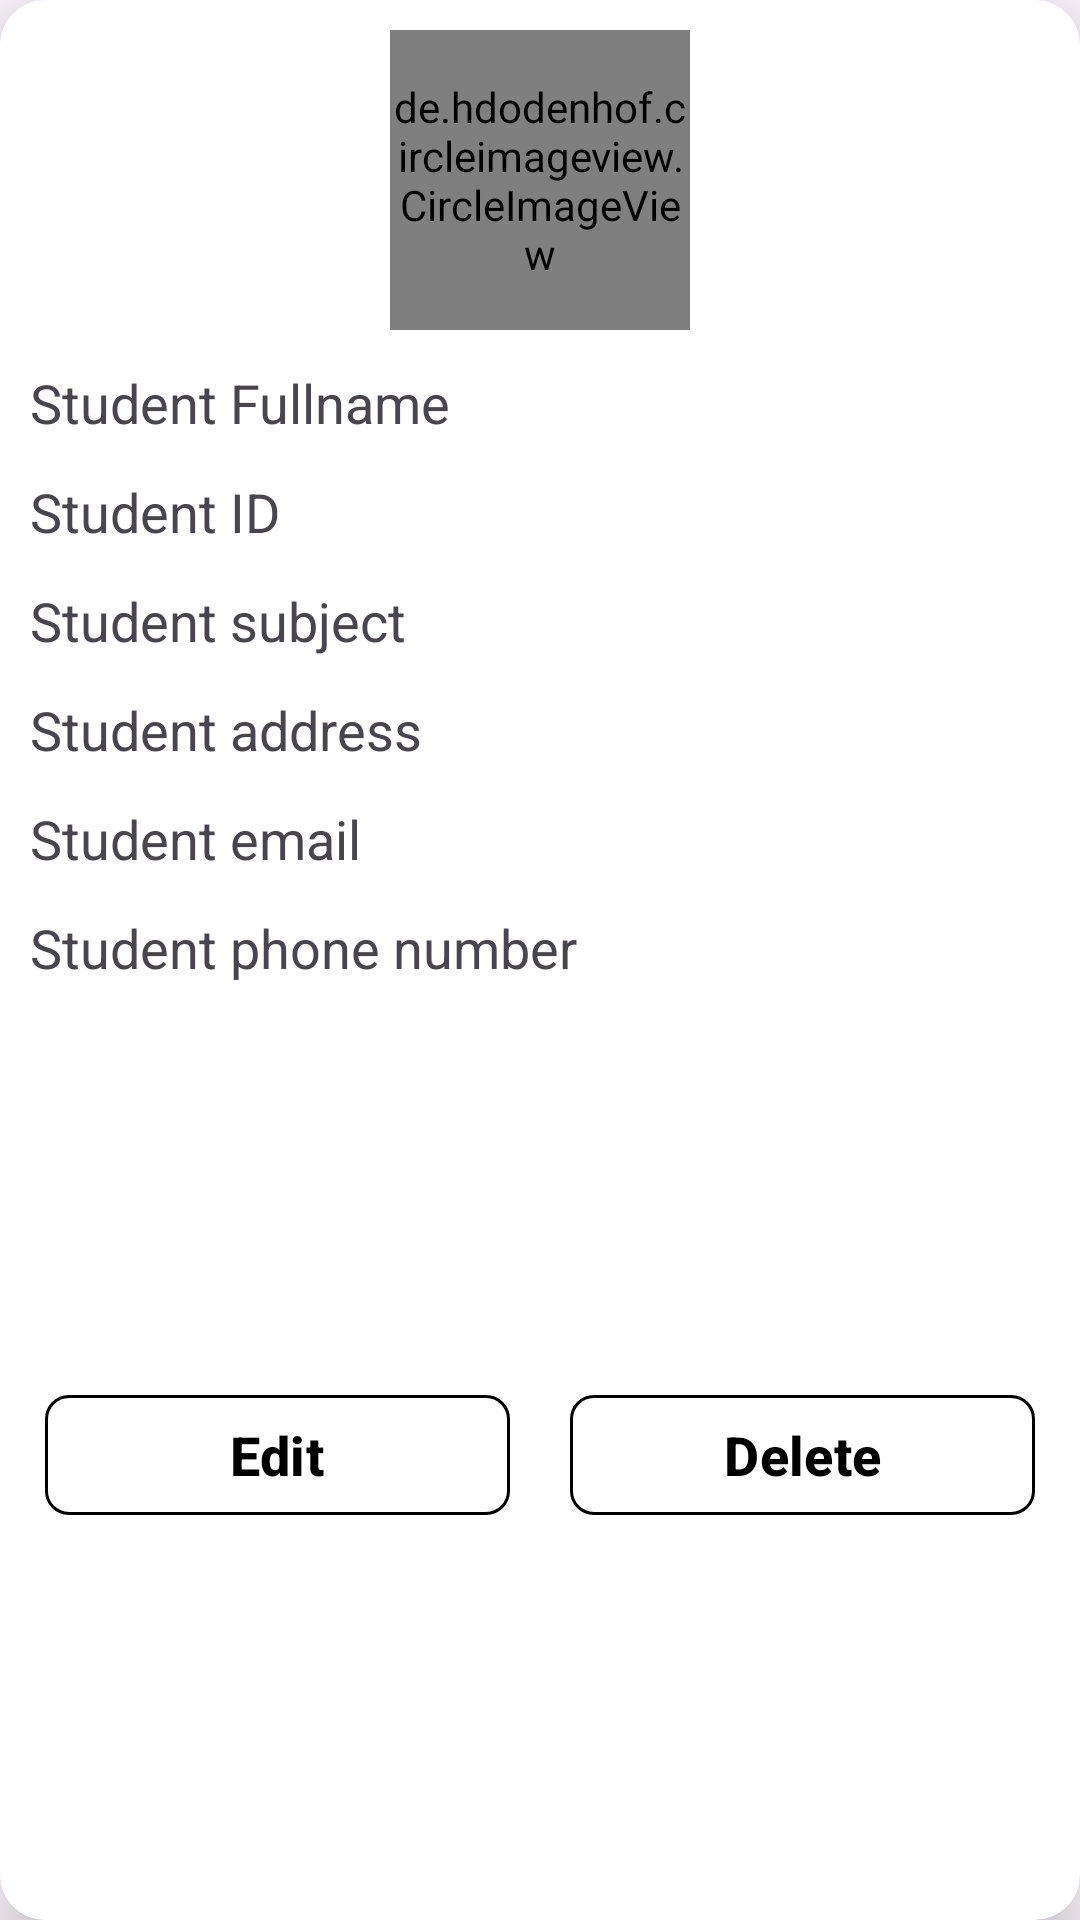

Write the Android layout XML for this screen, with the resource values it uses.
<!-- AndroidManifest.xml: application theme Theme.StudentManagementApp -->
<!-- res/layout/student_list.xml -->
<?xml version="1.0" encoding="utf-8"?>
<androidx.cardview.widget.CardView xmlns:android="http://schemas.android.com/apk/res/android"
    xmlns:tools="http://schemas.android.com/tools"
    android:layout_width="match_parent"
    android:layout_height="wrap_content"
    android:layout_marginHorizontal="15dp"
    android:layout_marginTop="10dp"
    app:cardCornerRadius="15dp"
    app:cardElevation="10dp"
    xmlns:app="http://schemas.android.com/apk/res-auto">

    <androidx.constraintlayout.widget.ConstraintLayout
        android:padding="10dp"
        android:layout_width="match_parent"
        android:layout_height="match_parent">
        <de.hdodenhof.circleimageview.CircleImageView
            android:id="@+id/profile_image"
            android:layout_width="100dp"
            android:layout_height="100dp"
            android:src="@drawable/person"
            app:civ_border_color="#FF000000"
            app:civ_border_width="2dp"
            app:layout_constraintEnd_toEndOf="parent"
            app:layout_constraintStart_toStartOf="parent"
            app:layout_constraintTop_toTopOf="parent" />

        <TextView
            android:id="@+id/fullNameTxt"
            android:layout_width="match_parent"
            android:layout_height="wrap_content"
            android:text="Student Fullname"
            android:layout_marginTop="12dp"
            android:textSize="18sp"
            app:layout_constraintEnd_toEndOf="@+id/profile_image"
            app:layout_constraintStart_toStartOf="@+id/profile_image"
            app:layout_constraintTop_toBottomOf="@+id/profile_image" />
        <TextView
            android:id="@+id/studentIdTxt"
            android:layout_width="match_parent"
            android:layout_height="wrap_content"
            android:text="Student ID"
            android:layout_marginTop="12dp"
            android:textSize="18sp"
            app:layout_constraintEnd_toEndOf="@+id/fullNameTxt"
            app:layout_constraintStart_toStartOf="@+id/fullNameTxt"
            app:layout_constraintTop_toBottomOf="@+id/fullNameTxt" />
        <TextView
            android:id="@+id/subjectTxt"
            android:layout_width="match_parent"
            android:layout_height="wrap_content"
            android:text="Student subject"
            android:layout_marginTop="12dp"
            android:textSize="18sp"
            app:layout_constraintEnd_toEndOf="@+id/studentIdTxt"
            app:layout_constraintStart_toStartOf="@+id/studentIdTxt"
            app:layout_constraintTop_toBottomOf="@+id/studentIdTxt" />
        <TextView
            android:id="@+id/addressTxt"
            android:layout_width="match_parent"
            android:layout_height="wrap_content"
            android:text="Student address"
            android:layout_marginTop="12dp"
            android:textSize="18sp"
            app:layout_constraintEnd_toEndOf="@+id/subjectTxt"
            app:layout_constraintStart_toStartOf="@+id/subjectTxt"
            app:layout_constraintTop_toBottomOf="@+id/subjectTxt" />
        <TextView
            android:id="@+id/emailTxt"
            android:layout_width="match_parent"
            android:layout_height="wrap_content"
            android:text="Student email"
            android:layout_marginTop="12dp"
            android:textSize="18sp"
            app:layout_constraintEnd_toEndOf="@+id/addressTxt"
            app:layout_constraintStart_toStartOf="@+id/addressTxt"
            app:layout_constraintTop_toBottomOf="@+id/addressTxt" />
        <TextView
            android:id="@+id/phoneTxt"
            android:layout_width="match_parent"
            android:layout_height="wrap_content"
            android:text="Student phone number"
            android:layout_marginTop="12dp"
            android:textSize="18sp"
            app:layout_constraintEnd_toEndOf="@+id/emailTxt"
            app:layout_constraintStart_toStartOf="@+id/emailTxt"
            app:layout_constraintTop_toBottomOf="@+id/emailTxt" />

        <LinearLayout
            android:layout_width="match_parent"
            android:layout_height="wrap_content"
            android:layout_marginTop="12dp"
            android:weightSum="1"
            android:padding="5dp"
            app:layout_constraintBottom_toBottomOf="parent"
            app:layout_constraintEnd_toEndOf="@+id/phoneTxt"
            app:layout_constraintStart_toStartOf="@+id/phoneTxt"
            app:layout_constraintTop_toBottomOf="@+id/phoneTxt">
            <com.google.android.material.button.MaterialButton
                android:id="@+id/editBtn"
                android:layout_weight=".5"
                android:layout_width="match_parent"
                android:layout_height="wrap_content"
                android:backgroundTint="@color/white"
                android:text="Edit"
                android:textColor="@color/black"
                android:textSize="18sp"
                android:textStyle="bold"
                android:layout_marginRight="10dp"
                android:drawableLeft="@drawable/edit"
                app:cornerRadius="8dp"
                app:layout_constraintBottom_toBottomOf="parent"
                app:layout_constraintEnd_toEndOf="@+id/layout6"
                app:layout_constraintStart_toStartOf="@+id/layout6"
                app:layout_constraintTop_toBottomOf="@+id/layout6"
                app:strokeColor="@color/black"
                app:strokeWidth="1dp" />

            <com.google.android.material.button.MaterialButton
                android:id="@+id/deleteBtn"
                android:drawableLeft="@drawable/delete"
                android:layout_width="match_parent"
                android:layout_height="wrap_content"
                android:backgroundTint="@color/white"
                android:text="Delete"
                android:layout_marginLeft="10dp"
                android:layout_weight=".5"
                android:textColor="@color/black"
                android:textSize="18sp"
                android:textStyle="bold"
                app:cornerRadius="8dp"
                app:layout_constraintBottom_toBottomOf="parent"
                app:layout_constraintEnd_toEndOf="@+id/layout6"
                app:layout_constraintStart_toStartOf="@+id/layout6"
                app:layout_constraintTop_toBottomOf="@+id/layout6"
                app:strokeColor="@color/black"
                app:strokeWidth="1dp" />
        </LinearLayout>
    </androidx.constraintlayout.widget.ConstraintLayout>


</androidx.cardview.widget.CardView>
<!-- resources referenced by this layout -->
<resources>
  <style name="Theme.StudentManagementApp" parent="Base.Theme.StudentManagementApp" />
  <style name="Base.Theme.StudentManagementApp" parent="Theme.Material3.DayNight.NoActionBar">
          
          
      </style>
  <!-- not gathered from this repository: default colours our renderer supplied (Android Studio template values) -->
  <color name="black">#FF000000</color>
  <color name="white">#FFFFFFFF</color>
</resources>
